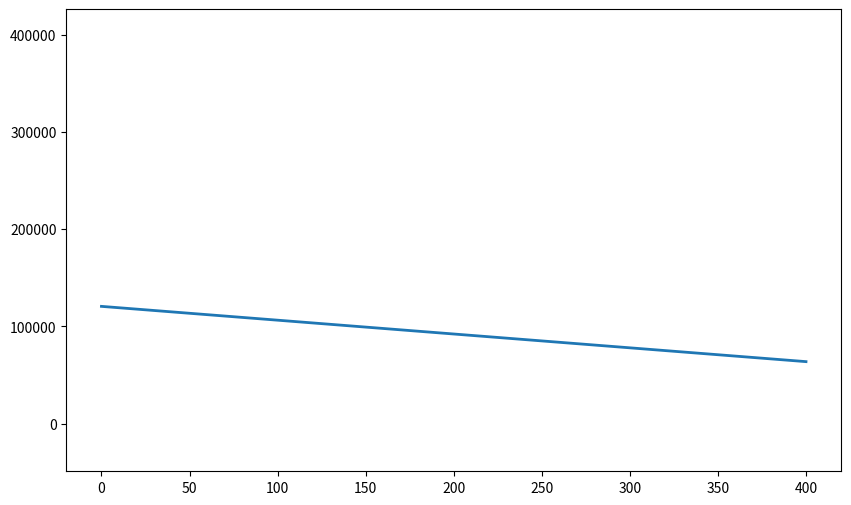

Here is the Python script that generated this plot: (Note: this script raises an exception after producing the figure.)
import numpy as np
import matplotlib.pyplot as plt
import matplotlib.animation as animation

# cost of ordering (gamma) and storing (beta) one unit of goods:
gamma, beta  = 3, 1

# customer demand function:
def demand(t):
    return 15 + np.sin(2 * np.pi * t / 10) * 5

# time horizon:
T = 100
I = [0, T]

# Hamiltonian of the problem
def hamiltonian(t, x, p):
    return - beta * x + p * demand(t) - (gamma + p) * max_ord * (gamma + p < 0)

# maximal ordering rate (usually \infty, but to compute the hamiltonian, we have to bound it)
max_ord = 100

# Grid
I = 400
N = 6000

x_max = 1000
dx = x_max / I
dt = T / N

x = np.linspace(0, x_max, I+1)

# Storage with terminal condition V(T,x) = \beta * x * dt saved in V_curr
V = np.zeros((N+1, I+1))
V_curr = beta * x
V_next = np.zeros((I+1))

# initial column t = T for whole function V
V[-1,:] = V_curr
Vx = np.zeros((I+1))

# time-stepping backwards:
for n in range(N, 0, -1):

    t = n * dt

    # 1. compute V_x from current time layer V_curr, using backward difference
    Vx = np.zeros_like(V_curr)
    Vx[1:] = (V_curr[1:] - V_curr[:-1]) / dx
    Vx[0] = Vx[1]   # simple boundary (you can improve if needed)

    # 2. compute H(t, x, Vx)
    H = hamiltonian(t, x, Vx)

    # 3. update backwards in time
    V_prev = V_curr + dt * H

    # 4. store if desired
    V[n-1,:] = V_prev

    # update current layer
    V_curr = V_prev


fig, ax = plt.subplots(figsize=(10, 6))

x = np.arange(V.shape[1])

y_min = np.min(V)
y_max = np.max(V)
padding = 0.1 * (y_max - y_min)
ax.set_ylim(y_min - padding, y_max + padding)

# create an empty line object
(line,) = ax.plot(x, V[0, :], lw=2)

def update(frame):
    line.set_ydata(V[frame, :])
    return (line,)

anim = animation.FuncAnimation(
    fig, update, frames=range(0, V.shape[0], 10), interval=50, blit=True
)

anim.save("solution.mp4", fps=30, dpi=150)
